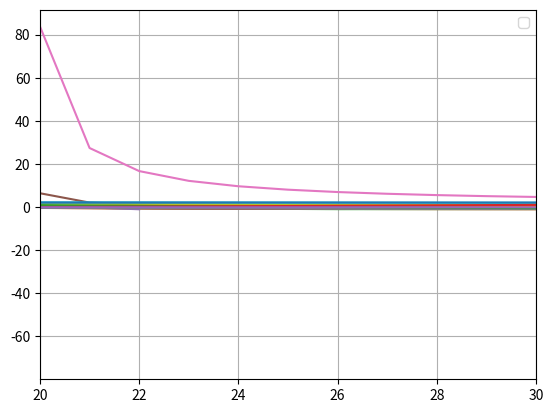
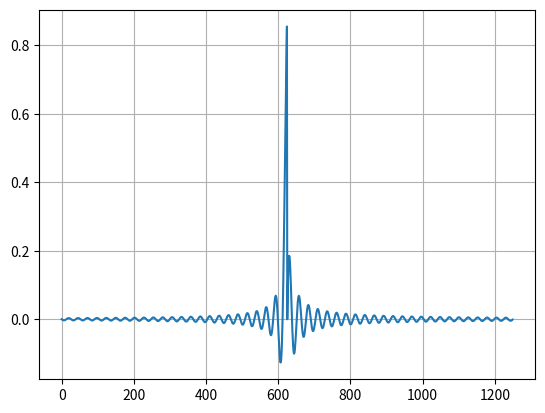
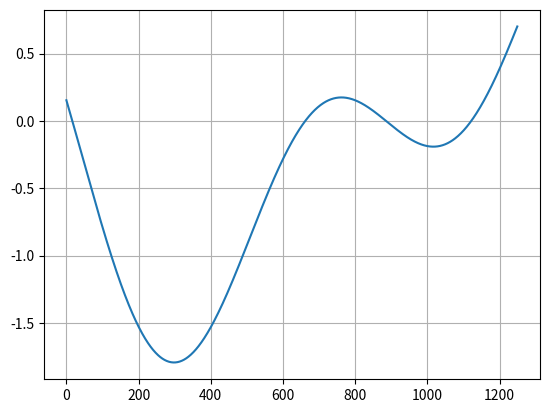
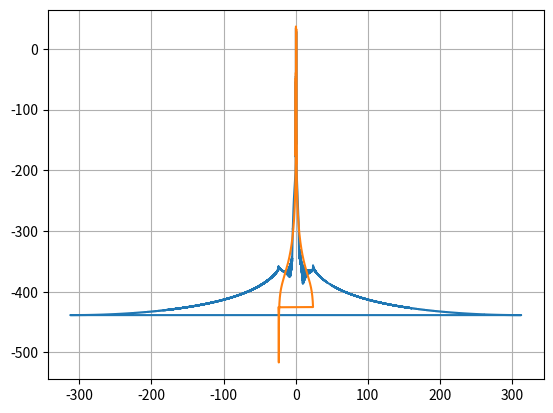
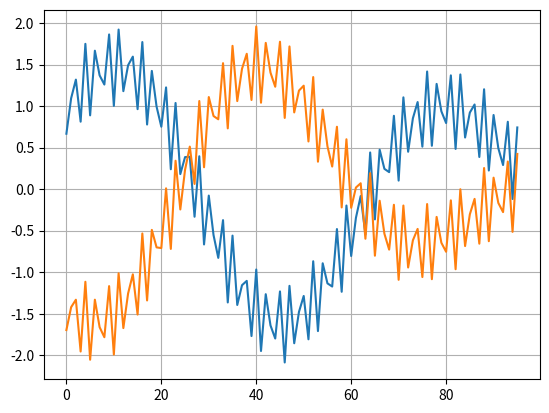
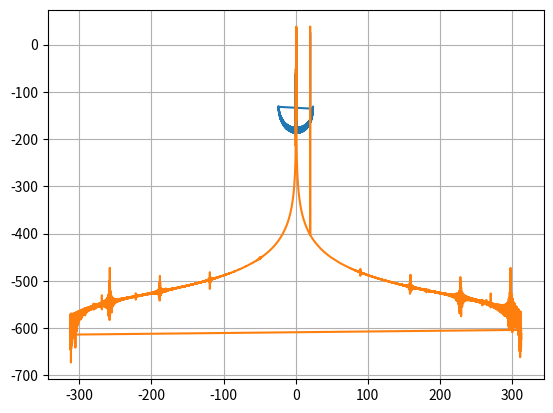

The script that saved these images, in order:
%matplotlib notebook
import matplotlib.pyplot as plt
import numpy as np
import scipy as sc
import scipy.signal as sig

Sr_i = 625
Sr_o = 48
vl = Sr_i * 48
vl

# sample input signal -- at 10 kHz 
f_i = 10
w_i = 2 * np.pi * f_i
t = np.arange(vl)
s_i = np.exp(t * 1j * w_i / Sr_i)

plt.plot(np.abs(np.fft.fft(s_i)/30000)[0:3000])

def makeLPF(cutoff, rate, length, taps):
    fdi = np.zeros(length) * 1j
    print("length = %d" % length)
    co_idx = int(length * cutoff / float(rate))
    print(co_idx)
    fdi[0:co_idx] = 1 + 0j
    fdi[co_idx:co_idx+20] = np.linspace(1, 0, 20)
    fdi[int(length/2):] = np.flip(fdi[0:int(length/2)])
    
    tdi = np.fft.ifft(fdi)
    #plt.plot(tdi[0:200], label='pos')
    #plt.plot(tdi[-200:], label='neg')
    #print(tdi[-10:])
    # window it
    win = sig.windows.blackman(taps, sym=False)
    #win = np.ones(taps)
    tidx = int(taps/2)
    #plt.plot(win)
    
    tdi[tidx:taps] = tdi[0:tidx+1]
    tdi[0:tidx] = np.flip(tdi[1:tidx+1])
    #plt.plot(tdi, label='prewin')
    tdi[0:taps] = tdi[0:taps]*win
    #plt.plot(tdi, label='shift')
    
    tdi[taps:] = 0 + 0j
    tdi = np.real(tdi)
    fo = np.fft.fft(tdi)

    return fo, tdi, fdi
    

fo2, tdi2, fdi2 = makeLPF(44, 625, vl, 51)
#plt.plot(sig.windows.hamming(41, sym=True))
#plt.plot(tdi[0:160])
#plt.plot(tdi2[0:160])
plt.xlim(20,30)
#plt.ylim(-0.025,0.025)
#plt.plot(tdi2[-160:])
plt.grid()
plt.legend()
tdi2[22:28]

def FDResamplerGross(U,D,inb):
    # first calculate the LCM of the U/D spec
    from math import gcd
    g = gcd(U,D)
    
    in_blen = inb.size

    # output buffer length has to be large enough that
    # it is an even number of chunks at either sample rate. 
    if U > D: 
        in_blen_is_good = is_multiple(in_blen, D)
    else:
        in_blen_is_good = is_multiple(in_blen, U)
    if not in_blen_is_good:
        return -1
    

    # now transform
    finbuf = np.fft.fft(inb)
    
    # do the OBVIOUS and grossly sub-optimal thing. 
    nbuf = np.zeros(blen * U) * 1j
    blh = int((blen + 1) /2)
    bhh = blen - blh
    nbuf[0:blh] = finbuf[0:blh]
    nbuf[-bhh:] = finbuf[-bhh:]
    # now cut the low part off
    olen = int(blen * U / D)
    olh = int((olen + 1)/ 2)
    ohh = olen - olh
    out = np.zeros(olen) * 1j
    out[0:olh] = nbuf[0:olh]
    out[-ohh:] = nbuf[-ohh:]
    print("blen = %d olen = %d" % (blen, olen))
    # now invert
    return np.fft.ifft(out)

def isMultiple(a, b):
    adb = int(a / b)
    print("a = %d b = %d adb = %f a * adb %f" % (a, b, adb, (a * adb)))
    return (b * adb) == a

def FDResampler(U,D,inb):
    # first calculate the LCM of the U/D spec
    in_len = inb.size
 
    in_blen_is_good = isMultiple(in_len, D)

    
    if not in_blen_is_good:
        print("in_blen %d is not a good multiple U = %d D = %d" % (in_len, D, U))
        return -1 

    fin = np.fft.fft(inb)
    
    # start simple : two cases
    if U > D: 
        out_len = int(U * in_len / D)
        fout = np.zeros(out_len) * 1j
        olh = int((in_len + 1) / 2)
        ohh = in_len - olh
        fout[0:olh] = fin[0:olh]
        fout[-ohh:] = fin[-ohh:]
    elif U < D:
        print('U %d in_len %d D %d U*in_len/D = %f' % (U, in_len, D, (U*in_len)/D))
        out_len = int(U * in_len / D)
        print("out_len = %d" % out_len)
        fout = np.zeros(out_len) * 1j
        olh = int((out_len + 1)/ 2)
        ohh = out_len - olh
        fout[0:olh] = fin[0:olh]
        fout[-ohh:] = fin[-ohh:]
    else:
        return inb
    


    # now invert
    return (U / D) * np.fft.ifft(fout)

tv = np.arange(1250)
U=48
D=625
f1 = np.exp(1j * tv * np.pi/32)
f2 = FDResampler(U,D, f1)
f3 = FDResampler(52, D, f1)
f1.size, f2.size, f3.size

plt.plot(np.arange(f1.size), f1)
plt.plot(np.arange(f2.size) * 625 / 48,  f2)
plt.plot(np.arange(f3.size) * 625 / 52, f3)
#

plt.plot(tv[0:23],np.real(f2[0:23]))

plt.plot(np.real(np.fft.fft(f2)[0:500]))

plt.plot(np.real(np.fft.fft(f1)[0:500]))

tv = np.arange(2304)
U=625
D=48
f1 = np.exp(1j * tv * np.pi/32)
f2 = FDResampler(U,D, f1)
f3 = FDResampler(701,D,f1)
tv,f1,f1.size,f2,f2.size,f3,f3.size # f1.size, f2.size

33648 / 701

plt.plot(np.arange(f1.size), f1)
#plt.plot(np.arange(f2.size) * 48/625, 1 + f2) # (625 / 48) * f2)
plt.plot(np.arange(f3.size) * 48/701, 2 + f3)

tv = np.arange(9)
ts = np.fft.fftshift(tv)
tis = np.fft.ifftshift(tv)

tv, ts, tis

tv = np.arange(8)
ts = np.fft.fftshift(tv)
tis = np.fft.ifftshift(tv)
tv,ts,tis

tv = np.arange(2304 * 2)
U=625
D=48
f1 = np.exp(1j * tv * np.pi/32) + np.exp(1j * tv * np.pi / 71) + np.exp(1j * tv / 23)
f2_lo = FDResampler(U,D, f1[0:2304])
f2_hi = FDResampler(U, D, f1[2304:])
f2 = FDResampler(U, D, f1)
np.sum(f2[0:30000] - f2_lo) + np.sum(f2[30000:] - f2_hi), np.max(np.real(f2[0:30000] - f2_lo)), np.max(np.real(f2[30000:] - f2_hi))

f2split = np.zeros(100)* 1j
f2split[0:50] = f2_lo[-50:]
f2split[50:] = f2_hi[0:50]
plt.plot(np.real(f2split))
plt.plot(np.real(f2[30000-50:30050]))
plt.plot(np.imag(f2[30000-50:30050]))

plt.plot(np.real(f1))

plt.plot(np.real(f1[2304-48:2304+48]))

plt.plot(np.real(f2[30000-625:30000+625]))

f2_whole = np.concatenate((f2_lo, f2_hi))
r=625
fig,ax=plt.subplots()
ax.plot(np.real(f2_whole[30000-r:30000+r] - f2[30000-r:30000+r]))
ax.grid()
f2_whole.shape

class OSReSampler: 
    def __init__(self, U, D):
        self.U = U
        self.D = D

        if U > D:
            self.in_buf_size = D * (D - 1)   
            self.out_len = U * D
            
            in_len = D * D
            
            self.olh = int((in_len + 1) / 2)
            self.ohh = in_len - self.olh     
            self.save_buf_size = D
            self.save_buf = np.zeros(self.save_buf_size)* 1j
            self.discard_count = U
            self.lpf, _, _ = makeLPF(D*0.8,2*U, D * D, 41)
            #self.lpf = np.zeros(1) 
        else:

            self.in_buf_size = U * (D - 1)
            self.out_len = U * U
            
            self.olh = int((self.out_len + 1) / 2)
            self.ohh = self.out_len - self.olh
            self.save_buf_size = D
            self.save_buf = np.zeros(self.save_buf_size) * 1j        
            self.discard_count = U
            self.lpf, _, _= makeLPF(U * 0.8, 2*D, U*D, 41)

        print("outlen %d in_buf_size %d olh %d ohh %d" % (self.out_len, self.in_buf_size, self.olh, self.ohh))
    
    def getInBufSize(self):
        return self.in_buf_size
    
    def apply(self, inb):
        os_inbuf = np.concatenate((self.save_buf, inb))
        self.save_buf = inb[-self.save_buf_size:]
        
        # now get the DFT image
        fin = np.fft.fft(os_inbuf) #* self.lpf
        if self.lpf.size != 1:
            fin = fin * self.lpf
        fout = np.zeros(self.out_len) * 1j
        print("fin.size %d fout.size %d" % (fin.size, fout.size))
        fout[0:self.olh] = fin[0:self.olh]
        fout[-self.ohh:] = fin[-self.ohh:]
        
        # now invert
        pre_out = np.fft.ifft(fout)
        # throw away the first dirty camples
        return (self.U / self.D) * pre_out[self.discard_count:] 
   
 

# buffers are in 2304 - 48 entry chunks. (48 element overlap on input)
BL = 2304 - 48
tv = np.arange(BL * 2)
U=625
D=48
rsamp = OSReSampler(U, D)

f1 = np.exp(1j * tv * np.pi/32) + np.exp(1j * tv * np.pi / 71) + np.exp(1j * tv / 23)
# DC correct
print("f1 mean = %f %f" % (np.real(np.mean(f1)), np.imag(np.mean(f1))))
f1 = f1 - np.mean(f1)
# buffers are in 2304 - 48 entry chunks. (48 element overlap on input)

f2_lo = rsamp.apply(f1[0:BL])
f2_hi = rsamp.apply(f1[-BL:])
#f2 = FDResampler(U, D, f1)
mid=29375
f2_lo.size, np.mean(f1), np.mean(f2_hi), np.mean(f2_lo)
#np.sum(f2[0:mid] - f2_lo)  #+ #np.sum(f2[mid:] - f2_hi), np.max(np.real(f2[0:mid] - f2_lo)), np.max(np.real(f2[mid:] - f2_hi))

#plt.plot(np.imag(f2_lo[-625:]))
#plt.plot(np.imag(f2_hi[0:625]))
#plt.plot(np.imag(f2_hi[-625:]))
#plt.plot(np.imag(f2_lo[0:625]))
fig,ax = plt.subplots()
ax.plot(np.concatenate((f2_lo[-625:], f2_hi[0:625])))
f2_lo[0:10]
ax.grid()
f1.shape

f2 = np.concatenate((f2_lo, f2_hi))

f,v = sig.periodogram(f2, fs=625, window='blackman')
fif,vif = sig.periodogram(f1, fs=48, window='blackman')

fig,ax=plt.subplots()
ax.plot(f, 20 * np.log10(v))
ax.plot(fif, 20 * np.log10(vif))
ax.grid()
v.shape
np.mean(np.real(f1)), np.mean(np.imag(f1)), np.mean(f2)

# how about the other way? 
U = 48
D = 625
inbuflen =  D * (U - 1)
print("inbuflen %d" % inbuflen)
iftv = np.arange(3 * inbuflen)
f1 = 0.5
f2 = 0.8
f3 = 20.0
fs = 625
w1 = 2 * np.pi * f1 / fs
w2 = 2 * np.pi * f2 / fs
w3 = 2 * np.pi * f3 / fs
ifsig = np.exp(1j * iftv * w1) + np.exp(1j * iftv * w2) + np.exp(1j * iftv * w3)
downsamp = OSReSampler(U, D)
audsig_0 = downsamp.apply(ifsig[0:inbuflen])
audsig_1 = downsamp.apply(ifsig[inbuflen:inbuflen*2])
audsig_2 = downsamp.apply(ifsig[inbuflen*2:])
inbuflen

ifsig.size/2, audsig_1.size


fig,ax = plt.subplots()
ax.plot(np.real(np.concatenate((audsig_0[-U:], audsig_1[0:U]))))
ax.plot(np.real(np.concatenate((audsig_1[-U:], audsig_2[0:U]))))
ax.grid()

audsig = np.concatenate((audsig_0, audsig_1, audsig_2))
audsig.size

f,v = sig.periodogram(audsig, fs=48, window='blackman')
fif,vif = sig.periodogram(ifsig, fs=625, window='blackman')

fig,ax=plt.subplots()
ax.plot(f, 20 * np.log10(v))
ax.plot(fif, 20 * np.log10(vif))
ax.grid()
v.shape, vif.shape

